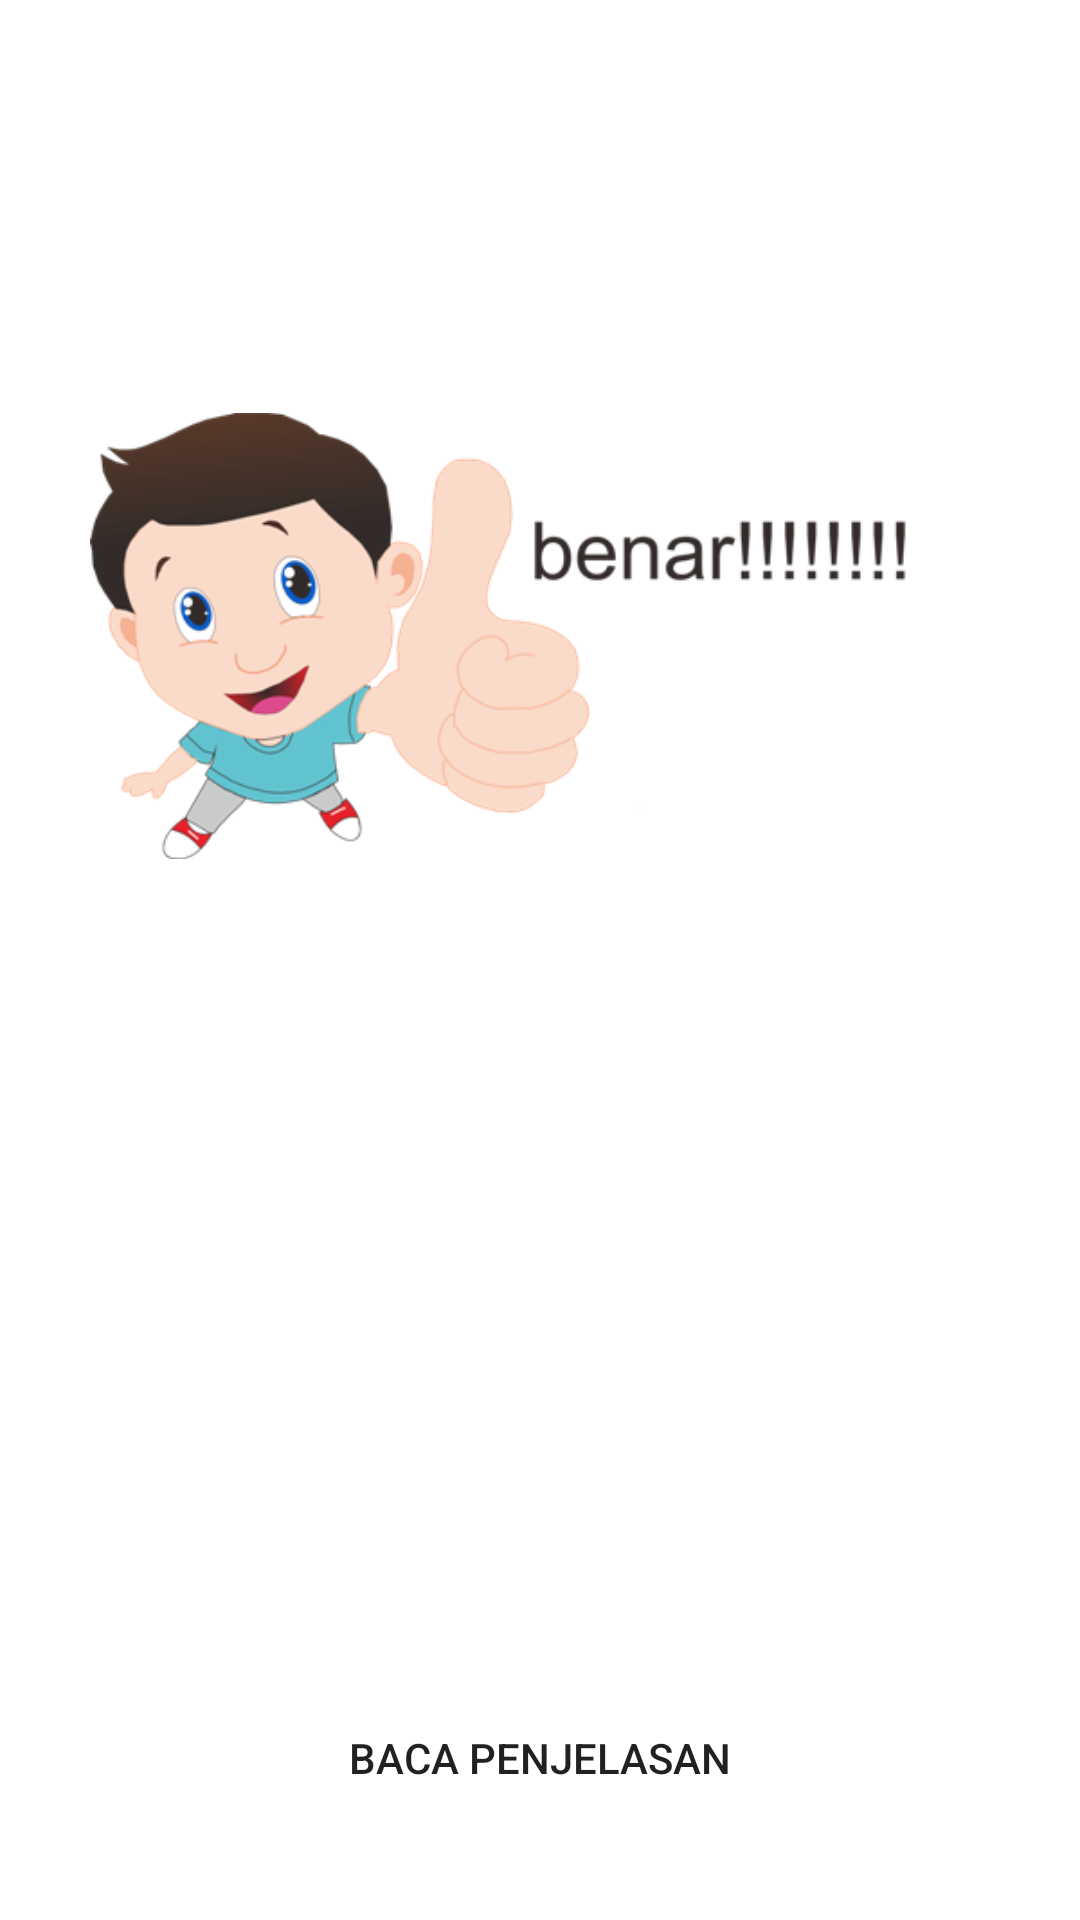

Layout XML and referenced resources for this Android screen:
<!-- AndroidManifest.xml: fallback theme Theme.MaterialComponents.DayNight.NoActionBar -->
<!-- res/layout/fragment_jawab_kartun.xml -->
<?xml version="1.0" encoding="utf-8"?>
<RelativeLayout xmlns:android="http://schemas.android.com/apk/res/android"
    android:layout_width="match_parent"
    android:layout_height="match_parent"
    android:padding="10dp" >

    <ImageView
        android:id="@+id/imgKartunBenar"
        android:layout_width="300dp"
        android:layout_height="300dp"
        android:layout_alignParentTop="true"
        android:layout_centerHorizontal="true"
        android:layout_marginTop="52dp"
        android:src="@drawable/jawaban_benar_boy" />

    <Button
        android:id="@+id/btnDialogJawabBenarBacaKoleksi"
        android:layout_width="match_parent"
        android:layout_height="wrap_content"
        android:layout_alignParentBottom="true"
        android:layout_alignParentLeft="true"
        android:layout_marginBottom="20dp"
        android:background="@android:color/transparent"
        android:text="@string/baca_informasi" />

</RelativeLayout>
<!-- resources referenced by this layout -->
<resources>
  <!-- drawable jawaban_benar_boy: png bitmap (drawable, 50810 bytes) -->
  <string name="baca_informasi">Baca penjelasan</string>
</resources>
